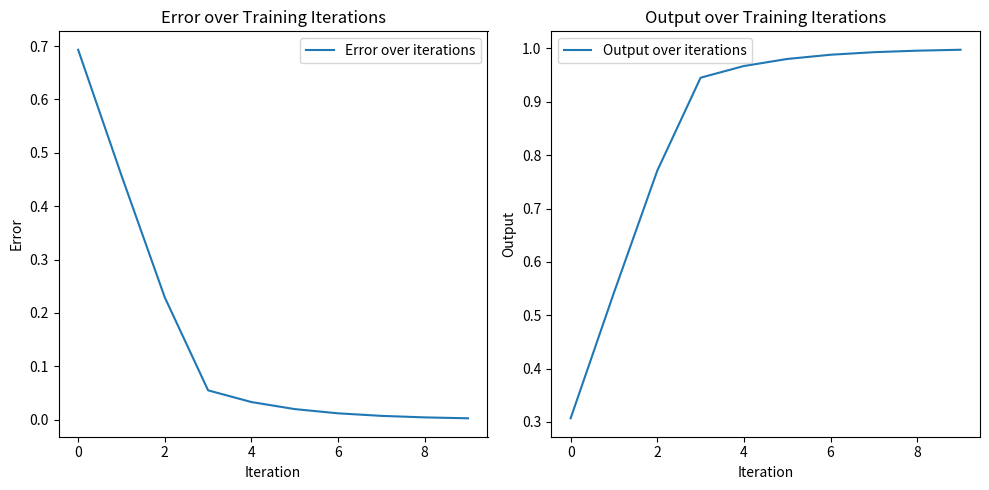

This chart was generated by the following Python code:
import math
import matplotlib.pyplot as plt

class NeuronUnit:
    def __init__(self, name: str, x) -> None:
        # プロパティ
        self.name = name 
        self.x = x
        self.hidden_weights = [0.2,-0.5,-0.1,0.5]
        self.output_weights = [0.8,-0.2]

        # 中間層の出力
        self.h1 = 0
        self.h2 = 0

        # 出力層の出力
        self.y = 0


    def forward(self):
        # 中間層の出力
        self.h1 = self.x * self.hidden_weights[0] + self.x * self.hidden_weights[2]
        self.h2 = self.x * self.hidden_weights[1] + self.x * self.hidden_weights[3]

        # 活性化関数
        self.h1 = self.sigmoid(self.h1)
        self.h2 = self.sigmoid(self.h2)

        # デバッグ：中間層の結果を表示
        # print(f"x: {self.x} * {self.hidden_weights[0]} + {self.x} * {self.hidden_weights[2]} = {self.h1}")
        # print(f"x: {self.x} * {self.hidden_weights[1]} + {self.x} * {self.hidden_weights[3]} = {self.h2}")

        # 出力層の出力
        self.y = self.h1 * self.output_weights[0] + self.h2 * self.output_weights[1]
        # print(f"y: {self.y}")

    def __str__(self) -> str:
        return f"NeuronUnit(name={self.name}, hidden_weights={self.hidden_weights}, output_weights={self.output_weights})"
    
    def train(self, error):
        """
        引数 error を用いて各重みを調整する。
        ここでは単純に誤差が正の場合は一部の重みを増やし、
        負の場合は別の重みを減らす例としています。
        """
        print(f"[{self.name}] error: {error}")
        max_weight = 1  # 重みの上限・下限を設定

        if error > 0:
            # 重みを増やす

            # 出力層の重み
            self.output_weights[1] += error/2

            # 中間層の重み
            self.hidden_weights[2] += self.output_weights[0] / 2
            self.hidden_weights[3] += self.output_weights[1] / 2
            self.hidden_weights[3] = min(self.hidden_weights[3], max_weight)
            self.hidden_weights[2] = min(self.hidden_weights[2], max_weight)
            self.output_weights[1] = min(self.output_weights[1], max_weight)

        else:
            # 重みを減らす

            # 出力層の重み
            self.output_weights[0] -= error/2
            # 中間層の重み
            self.hidden_weights[0] -= self.output_weights[0] / 2
            self.hidden_weights[1] -= self.output_weights[1] / 2


            self.hidden_weights[1] = max(self.hidden_weights[1], -max_weight)
            self.hidden_weights[0] = max(self.hidden_weights[0], -max_weight)
            self.output_weights[0] = max(self.output_weights[0], -max_weight)
          

    def relu(self, x):
      return max(0, x)
    
    def sigmoid(self, x):
        return 1 / (1 + math.exp(-x))
    
    def calculate_error(self, target):
        return target - self.y

def main():
    # 入力
    x1 = 2.2

    # ニューロン1段目
    unit1 = NeuronUnit(name="unit1", x=x1)
    unit2 = NeuronUnit(name="unit2", x=unit1.y)

    
    # エラーを保存するリスト
    errors = []

    # 出力を保存するリスト
    outputs = []

    # トレーニングを10回繰り返す

    # unit1と2を使った場合
    for i in range(10):
        unit1.forward()
        # unit1 の出力を unit2 の入力に設定し、unit2 の順伝播
        unit2.x = unit1.y
        unit2.forward()

        # unit2 のエラーを計算し、全体で使用
        error = unit2.calculate_error(1)  # ターゲットは1
        errors.append(error)
        outputs.append(unit2.y)  # 出力を保存

        # unit2 を誤差 error を引数にして学習
        unit2.train(error)
        unit1.train(error)

    # # unit1のみを使った場合
    # for i in range(10):
    #     unit1.forward()
    #     error = unit1.calculate_error(1)  # ターゲットは1
    #     errors.append(error)
    #     outputs.append(unit1.y)  # 出力を保存
    #     unit1.train(error)

    # エラーと出力のグラフを同じウィンドウに描画
    plt.figure(figsize=(10, 5))

    # エラーのグラフ
    plt.subplot(1, 2, 1)
    plt.plot(errors, label='Error over iterations')
    plt.xlabel('Iteration')
    plt.ylabel('Error')
    plt.title('Error over Training Iterations')
    plt.legend()

    # 出力のグラフ
    plt.subplot(1, 2, 2)
    plt.plot(outputs, label='Output over iterations')
    plt.xlabel('Iteration')
    plt.ylabel('Output')
    plt.title('Output over Training Iterations')
    plt.legend()

    plt.tight_layout()
    plt.show()
    
    
    

if __name__ == "__main__":
    main()
